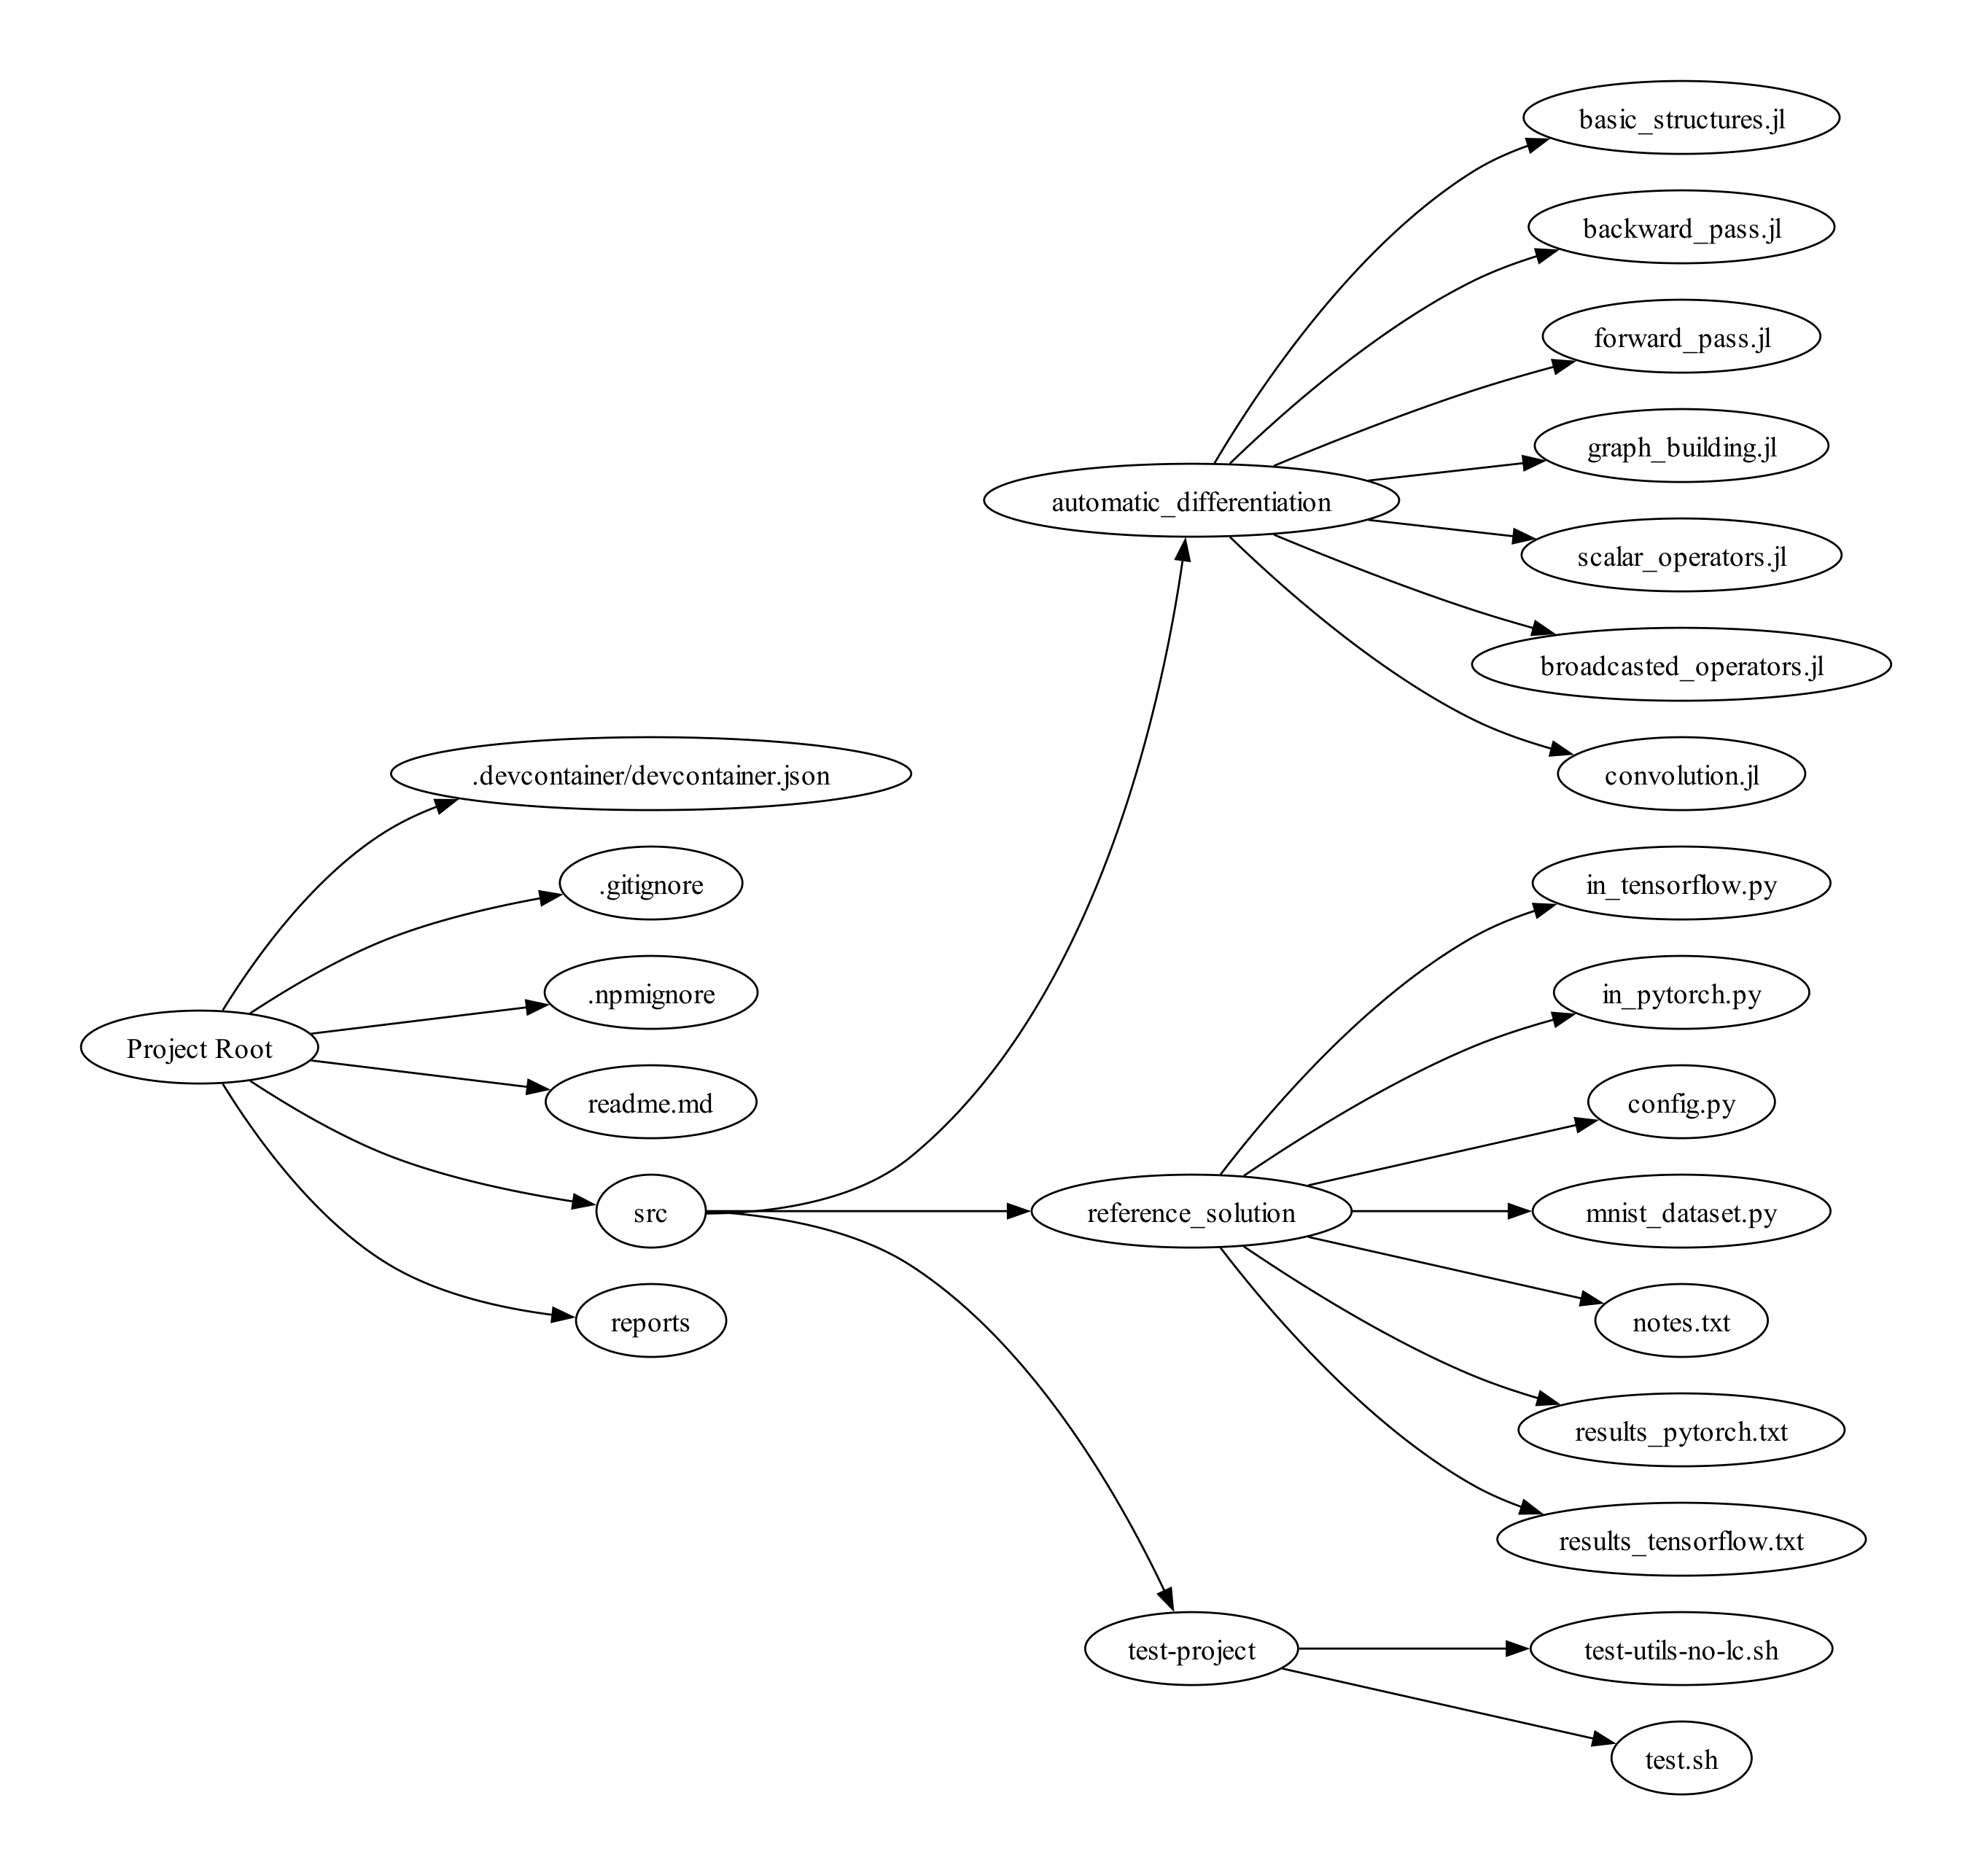

Here is the Python script that generated this plot:
from graphviz import Digraph

dot = Digraph()
dot.attr(rankdir="LR")

dot.node("A", "Project Root")
dot.node("B", ".devcontainer/devcontainer.json")
dot.node("C", ".gitignore")
dot.node("D", ".npmignore")
dot.node("E", "readme.md")
dot.node("F", "src")
dot.node("G", "reports")
dot.node("H", "automatic_differentiation")
dot.node("I", "reference_solution")
dot.node("J", "test-project")
dot.node("K", "basic_structures.jl")
dot.node("L", "backward_pass.jl")
dot.node("M", "forward_pass.jl")
dot.node("N", "graph_building.jl")
dot.node("O", "scalar_operators.jl")
dot.node("P", "broadcasted_operators.jl")
dot.node("Q", "convolution.jl")
dot.node("R", "in_tensorflow.py")
dot.node("S", "in_pytorch.py")
dot.node("T", "config.py")
dot.node("U", "mnist_dataset.py")
dot.node("V", "notes.txt")
dot.node("W", "results_pytorch.txt")
dot.node("X", "results_tensorflow.txt")
dot.node("Y", "test-utils-no-lc.sh")
dot.node("Z", "test.sh")

edges = [
    ("A", "B"),
    ("A", "C"),
    ("A", "D"),
    ("A", "E"),
    ("A", "F"),
    ("A", "G"),
    ("F", "H"),
    ("F", "I"),
    ("F", "J"),
    ("H", "K"),
    ("H", "L"),
    ("H", "M"),
    ("H", "N"),
    ("H", "O"),
    ("H", "P"),
    ("H", "Q"),
    ("I", "R"),
    ("I", "S"),
    ("I", "T"),
    ("I", "U"),
    ("I", "V"),
    ("I", "W"),
    ("I", "X"),
    ("J", "Y"),
    ("J", "Z"),
]

for edge in edges:
    dot.edge(*edge)

dot.render("project_structure.gv", view=True)
